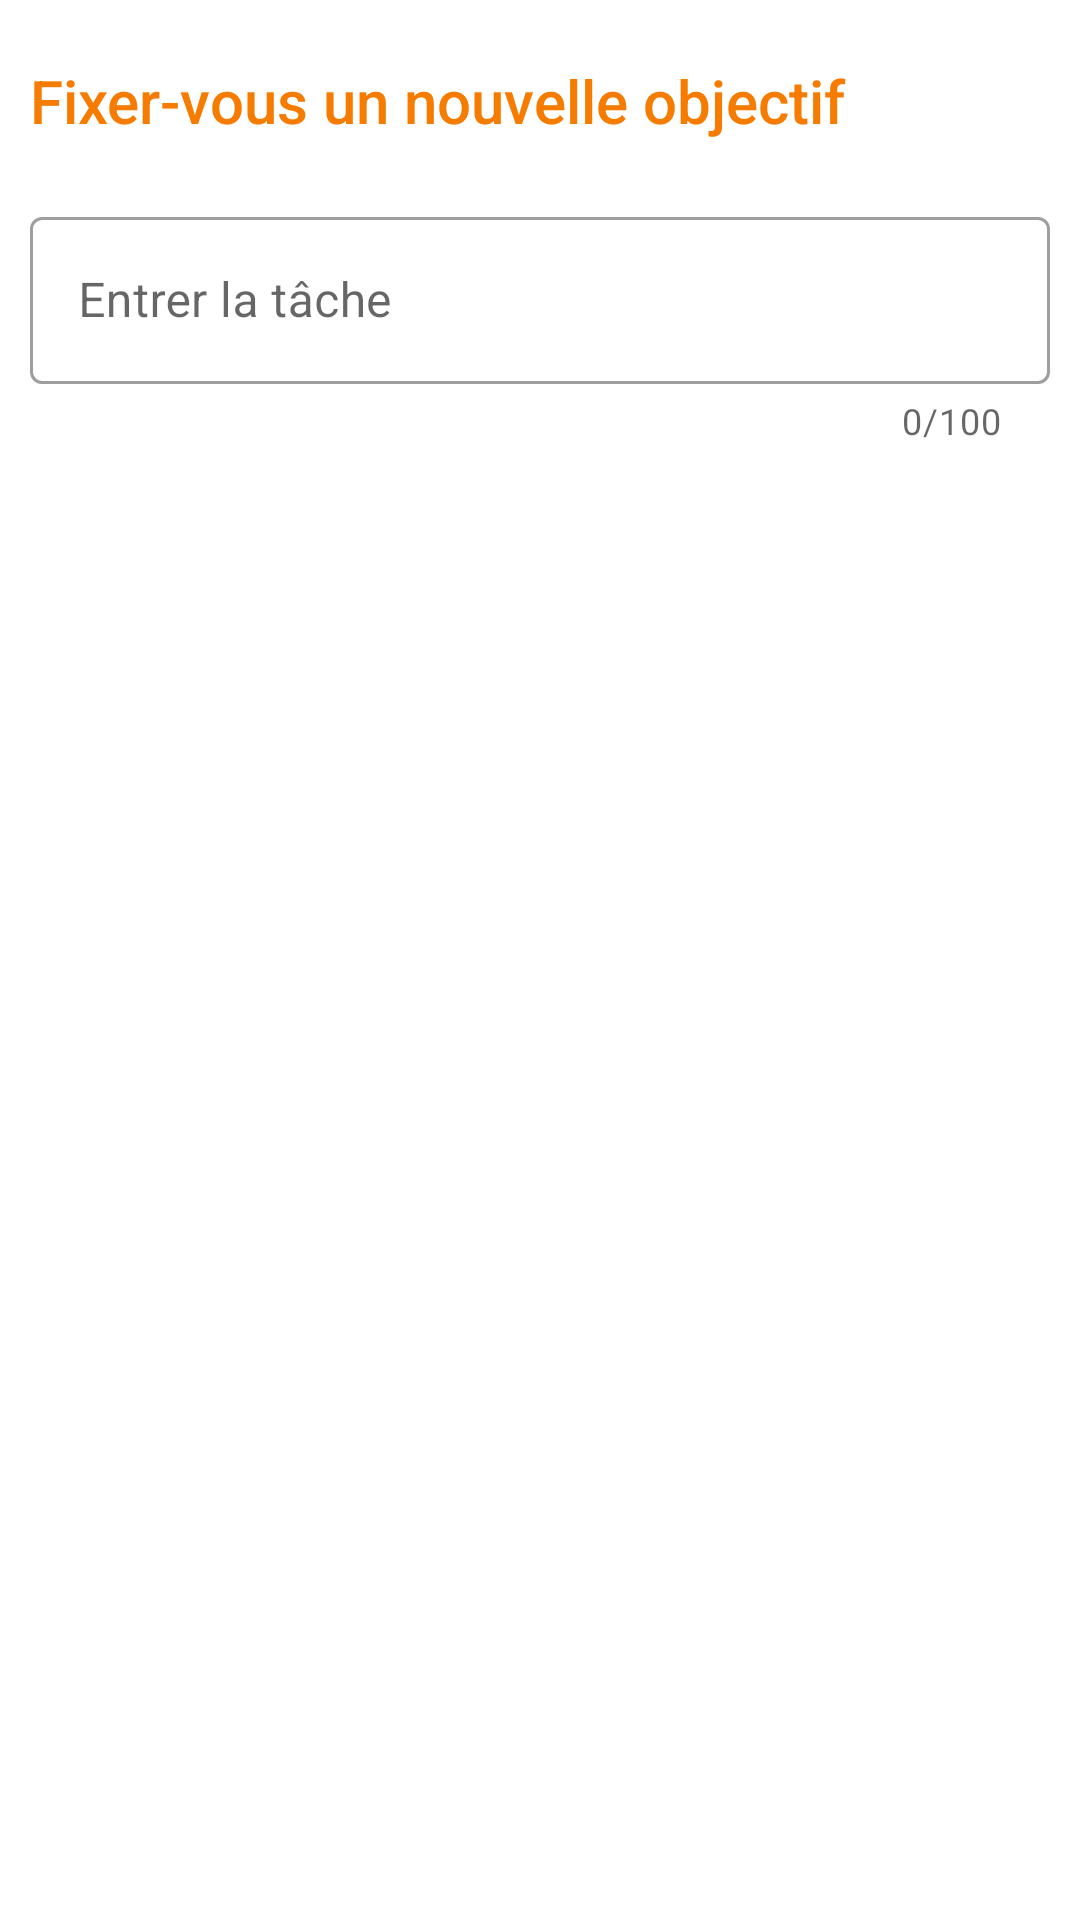

This screen was rendered from an Android layout file. Write that file and the resources it references.
<!-- AndroidManifest.xml: application theme Theme.Losted -->
<!-- res/layout/layout_edit_task.xml -->
<?xml version="1.0" encoding="utf-8"?>
<LinearLayout
    android:id="@+id/edit_content_layout"
    xmlns:android="http://schemas.android.com/apk/res/android"
    android:layout_width="match_parent"
    android:layout_height="match_parent"
    android:orientation="vertical"
    android:paddingHorizontal="@dimen/regular_padding"
    android:paddingVertical="20dp"
    xmlns:app="http://schemas.android.com/apk/res-auto">
    <TextView
        android:textColor="@color/teal_700"
        android:text="@string/set_new_task"
        android:layout_width="match_parent"
        android:layout_height="wrap_content"
        android:layout_marginBottom="20dp"
        android:textAppearance="@style/TextAppearance.AppCompat.Title"
        android:textSize="20sp"/>
    <com.google.android.material.textfield.TextInputLayout
        android:id="@+id/task_layout"
        app:errorEnabled="true"
        app:counterEnabled="true"
        app:counterMaxLength="100"
        android:layout_width="match_parent"
        android:layout_height="wrap_content"
        android:hint="@string/enter_task"
        style="@style/Widget.MaterialComponents.TextInputLayout.OutlinedBox">

        <com.google.android.material.textfield.TextInputEditText
            android:id="@+id/task_ed_id"
            android:layout_width="match_parent"
            android:layout_height="wrap_content"
            />

    </com.google.android.material.textfield.TextInputLayout>
</LinearLayout>
<!-- resources referenced by this layout -->
<resources>
  <color name="teal_700">#F57C00</color>
  <dimen name="regular_padding">10dp</dimen>
  <string name="enter_task">Entrer la tâche</string>
  <string name="set_new_task">Fixer-vous un nouvelle objectif</string>
  <style name="Theme.Losted" parent="Theme.MaterialComponents.DayNight.NoActionBar">
          
          <item name="colorPrimary">@color/purple_500</item>
          <item name="colorPrimaryVariant">@color/purple_700</item>
          <item name="colorOnPrimary">@color/white</item>
          
          <item name="colorSecondary">@color/teal_200</item>
          <item name="colorSecondaryVariant">@color/teal_700</item>
          <item name="colorOnSecondary">@color/black</item>
          
          <item name="android:statusBarColor" tools:targetApi="l">?attr/colorPrimaryVariant</item>
          
      </style>
  <color name="purple_500">#00BCD4</color>
  <color name="purple_700">#0097A7</color>
  <color name="white">#FFFFFFFF</color>
  <color name="teal_200">#FFCC80</color>
  <color name="black">#232323</color>
</resources>
